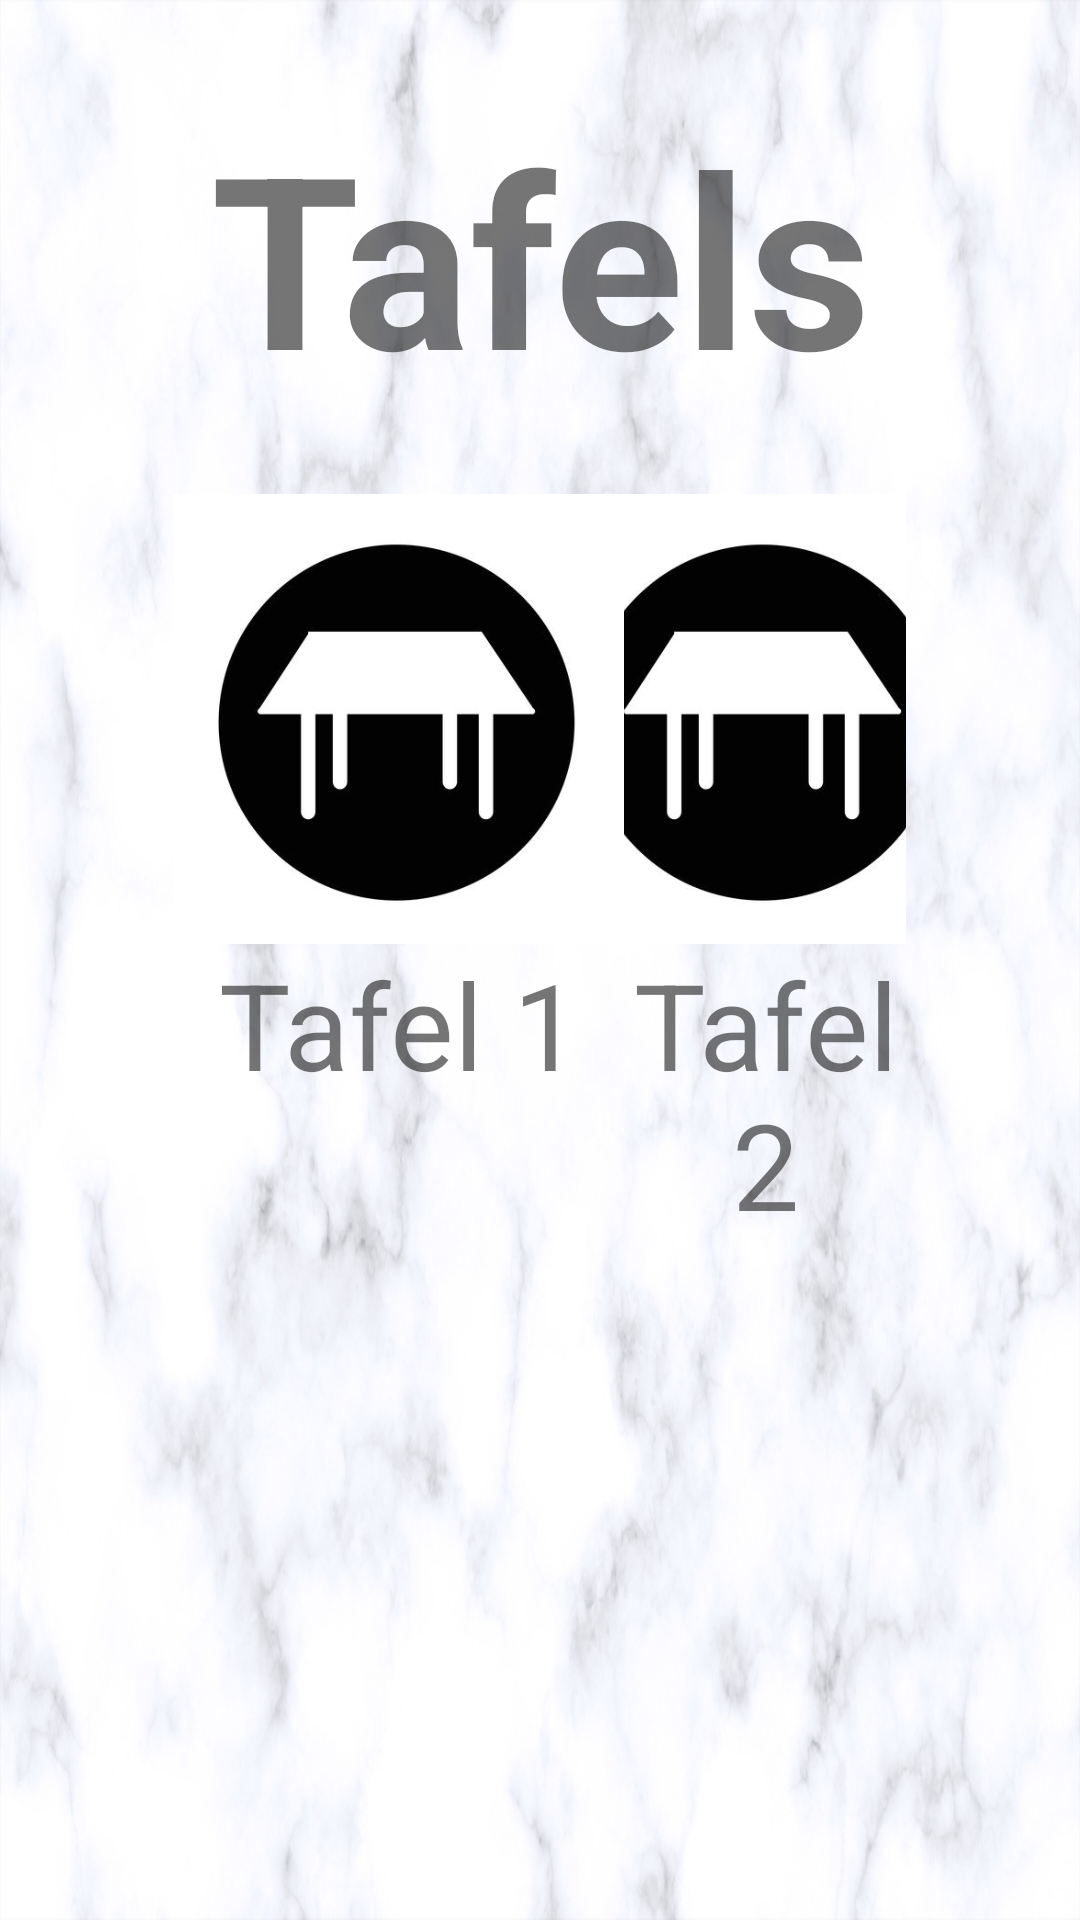

Reconstruct the res/layout file that produces this screen, plus the resources it refers to.
<!-- AndroidManifest.xml: application theme AppTheme -->
<!-- res/layout/activity_tafel_selector.xml -->
<?xml version="1.0" encoding="utf-8"?>
<androidx.constraintlayout.widget.ConstraintLayout xmlns:android="http://schemas.android.com/apk/res/android"
    xmlns:app="http://schemas.android.com/apk/res-auto"
    xmlns:tools="http://schemas.android.com/tools"
    android:layout_width="match_parent"
    android:layout_height="match_parent"
    android:background="@drawable/marmerachtergrond"

    tools:context=".TafelSelectorActivity">

    <LinearLayout
        android:layout_height="match_parent"
        android:layout_width="match_parent"
        android:layout_marginBottom="16dp"
        android:layout_marginEnd="16dp"
        android:layout_marginLeft="16dp"
        android:layout_marginRight="16dp"
        android:layout_marginStart="16dp"
        android:layout_marginTop="16dp"
        android:padding="16dp"
        android:orientation="vertical"
        app:layout_constraintBottom_toBottomOf="parent"
        app:layout_constraintEnd_toEndOf="parent"
        app:layout_constraintStart_toStartOf="parent"
        app:layout_constraintTop_toTopOf="parent"

        >

        <TextView
            android:id="@+id/TafelsTitel"
            android:layout_width="match_parent"
            android:layout_height="wrap_content"
            android:gravity="center"
            android:text="@string/tafels"
            android:textSize="80sp"
            android:textStyle="bold" />



        <GridLayout
            android:id="@+id/GridTafels"
            android:layout_width="match_parent"
            android:layout_height="wrap_content"
            android:columnCount="1"
            android:rowCount="2"
            android:orientation="horizontal"
            android:padding="10dp"
            >

        <LinearLayout
            android:layout_width="wrap_content"
            android:layout_height="wrap_content"
            android:layout_gravity="center_horizontal|center_vertical"
            android:layout_margin="16dp"
            android:orientation="horizontal"
            >

            <LinearLayout
                android:layout_width="match_parent"
                android:layout_height="wrap_content"
                android:orientation="vertical"

                >
                <ImageButton
                    android:id="@+id/Tafel0"
                    android:layout_width="150dp"
                    android:layout_height="150dp"
                    android:background="@drawable/tableicon"
                    android:onClick="GaNaarTafel"
                    android:layout_gravity="center_horizontal"
                    android:contentDescription="@string/tafelbtn" />
                <TextView
                    android:id="@+id/Tafel0Text"
                    android:layout_width="match_parent"
                    android:layout_height="match_parent"
                    android:textSize="40sp"
                    android:gravity="center"
                    android:text="@string/tafel_1"
                    />
            </LinearLayout>

            <LinearLayout
                android:layout_width="match_parent"
                android:layout_height="wrap_content"
                android:orientation="vertical"

                >
                <ImageButton
                    android:id="@+id/Tafel1"
                    android:layout_width="150dp"
                    android:layout_height="150dp"
                    android:background="@drawable/tableicon"
                    android:onClick="GaNaarTafel"
                    android:layout_gravity="center_horizontal"
                    android:contentDescription="@string/tafelbtn" />
                <TextView
                    android:id="@+id/Tafel1Text"
                    android:layout_width="match_parent"
                    android:layout_height="match_parent"
                    android:textSize="40sp"
                    android:gravity="center"
                    android:text="@string/tafel_2"
                    />
            </LinearLayout>

            <LinearLayout
                android:layout_width="match_parent"
                android:layout_height="wrap_content"
                android:orientation="vertical"

                >
                <ImageButton
                    android:id="@+id/Tafel2"
                    android:layout_width="150dp"
                    android:layout_height="150dp"
                    android:background="@drawable/tableicon"
                    android:onClick="GaNaarTafel"
                    android:layout_gravity="center_horizontal"
                    android:contentDescription="@string/tafelbtn" />
                <TextView
                    android:id="@+id/Tafel2Text"
                    android:layout_width="match_parent"
                    android:layout_height="match_parent"
                    android:textSize="40sp"
                    android:gravity="center"
                    android:text="@string/tafel_3"
                    />
            </LinearLayout>

        </LinearLayout>

        <LinearLayout
                android:layout_width="wrap_content"
                android:layout_height="wrap_content"
                android:layout_gravity="center_horizontal|center_vertical"
                android:layout_margin="16dp"
                android:orientation="horizontal"
                >

                <LinearLayout
                    android:layout_width="match_parent"
                    android:layout_height="wrap_content"
                    android:orientation="vertical"

                    >
                    <ImageButton
                        android:id="@+id/Tafel3"
                        android:layout_width="150dp"
                        android:layout_height="150dp"
                        android:background="@drawable/tableicon"
                        android:onClick="GaNaarTafel"
                        android:layout_gravity="center_horizontal"
                        android:contentDescription="@string/tafelbtn" />
                    <TextView
                        android:id="@+id/Tafel3Text"
                        android:layout_width="match_parent"
                        android:layout_height="match_parent"
                        android:textSize="40sp"
                        android:gravity="center"
                        android:text="@string/tafel_4"
                        />
                </LinearLayout>

                <LinearLayout
                    android:layout_width="match_parent"
                    android:layout_height="wrap_content"
                    android:orientation="vertical"

                    >
                    <ImageButton
                        android:id="@+id/Tafel4"
                        android:layout_width="150dp"
                        android:layout_height="150dp"
                        android:background="@drawable/tableicon"
                        android:onClick="GaNaarTafel"
                        android:layout_gravity="center_horizontal"
                        android:contentDescription="@string/tafelbtn" />
                    <TextView
                        android:id="@+id/Tafel4Text"
                        android:layout_width="match_parent"
                        android:layout_height="match_parent"
                        android:textSize="40sp"
                        android:gravity="center"
                        android:text="@string/tafel_5"
                        />
                </LinearLayout>

                <LinearLayout
                    android:layout_width="match_parent"
                    android:layout_height="wrap_content"
                    android:orientation="vertical"

                    >
                    <ImageButton
                        android:id="@+id/Tafel5"
                        android:layout_width="150dp"
                        android:layout_height="150dp"
                        android:background="@drawable/tableicon"
                        android:onClick="GaNaarTafel"
                        android:layout_gravity="center_horizontal"
                        android:contentDescription="@string/tafelbtn" />
                    <TextView
                        android:id="@+id/Tafel5Text"
                        android:layout_width="match_parent"
                        android:layout_height="match_parent"
                        android:textSize="40sp"
                        android:gravity="center"
                        android:text="@string/tafel_6"
                        />
                </LinearLayout>

            </LinearLayout>




        </GridLayout>
    </LinearLayout>

</androidx.constraintlayout.widget.ConstraintLayout>
<!-- resources referenced by this layout -->
<resources>
  <!-- drawable marmerachtergrond: png bitmap (drawable, 971664 bytes) -->
  <!-- drawable tableicon: png bitmap (drawable, 37538 bytes) -->
  <string name="tafel_1">Tafel 1</string>
  <string name="tafel_2">Tafel 2</string>
  <string name="tafel_3">Tafel 3</string>
  <string name="tafel_4">Tafel 4</string>
  <string name="tafel_5">Tafel 5</string>
  <string name="tafel_6">Tafel 6</string>
  <string name="tafelbtn">Tafelbtn</string>
  <string name="tafels">Tafels</string>
  <style name="AppTheme" parent="Theme.AppCompat.Light.NoActionBar">
          
          <item name="colorPrimary">@color/colorPrimary</item>
          <item name="colorPrimaryDark">@color/colorPrimaryDark</item>
          <item name="colorAccent">@color/colorAccent</item>
      </style>
  <color name="colorPrimary">#FFF</color>
  <color name="colorPrimaryDark">#00574B</color>
  <color name="colorAccent">#D81B60</color>
</resources>
